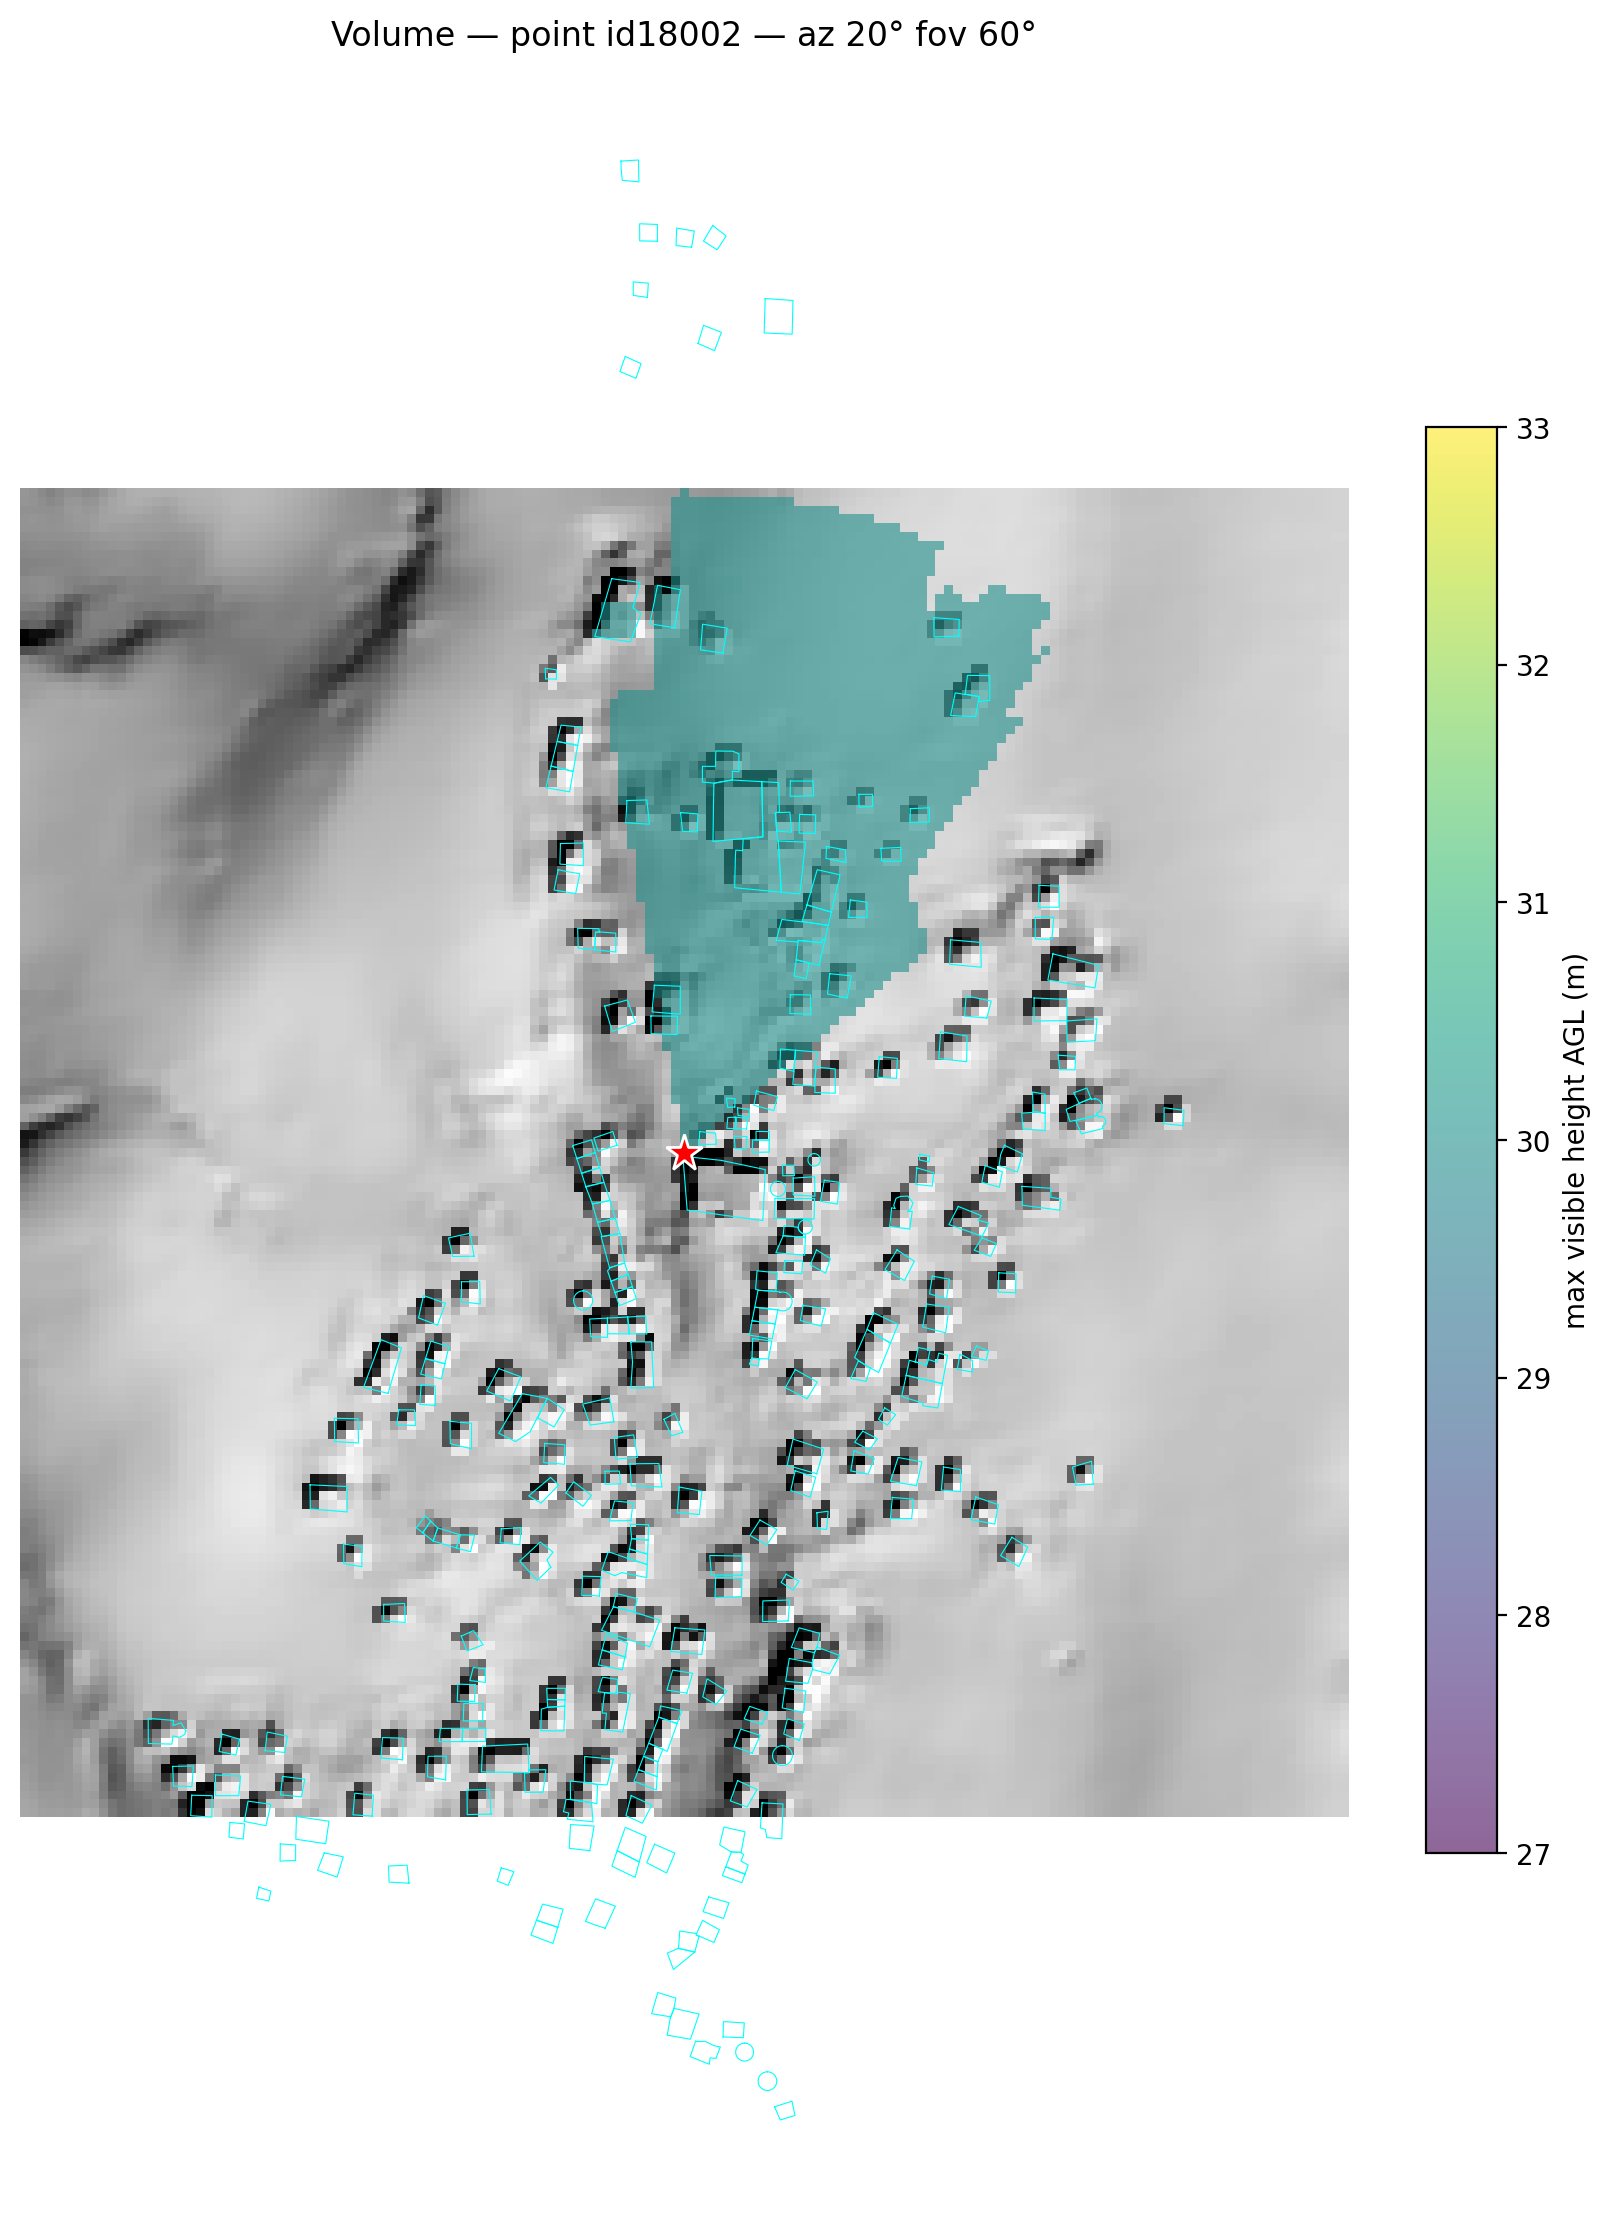

Source data for this figure (header and first rows):
x, y, z
254201, 2821173, 145.1
254201, 2821173, 147.1
254201, 2821173, 149.1
254201, 2821173, 151.1
254201, 2821173, 153.1
254199, 2821171, 145
254199, 2821171, 147
254199, 2821171, 149
254199, 2821171, 151
254199, 2821171, 153
254201, 2821171, 145.2
254201, 2821171, 147.2
254201, 2821171, 149.2
254201, 2821171, 151.2
254201, 2821171, 153.2
254203, 2821171, 145.5
254203, 2821171, 147.5
254203, 2821171, 149.5
254203, 2821171, 151.5
254203, 2821171, 153.5
254205, 2821171, 145.8
254205, 2821171, 147.8
254205, 2821171, 149.8
254205, 2821171, 151.8
254205, 2821171, 153.8
254207, 2821171, 146.1
254207, 2821171, 148.1
254207, 2821171, 150.1
254207, 2821171, 152.1
254207, 2821171, 154.1
254209, 2821171, 146.4
254209, 2821171, 148.4
254209, 2821171, 150.4
254209, 2821171, 152.4
254209, 2821171, 154.4
254211, 2821171, 146.7
254211, 2821171, 148.7
254211, 2821171, 150.7
254211, 2821171, 152.7
254211, 2821171, 154.7
254213, 2821171, 147
254213, 2821171, 149
254213, 2821171, 151
254213, 2821171, 153
254213, 2821171, 155
254215, 2821171, 147.2
254215, 2821171, 149.2
254215, 2821171, 151.2
254215, 2821171, 153.2
254215, 2821171, 155.2
254217, 2821171, 147.4
254217, 2821171, 149.4
254217, 2821171, 151.4
254217, 2821171, 153.4
254217, 2821171, 155.4
254219, 2821171, 147.6
254219, 2821171, 149.6
254219, 2821171, 151.6
254219, 2821171, 153.6
254219, 2821171, 155.6
... 18,392 more rows
